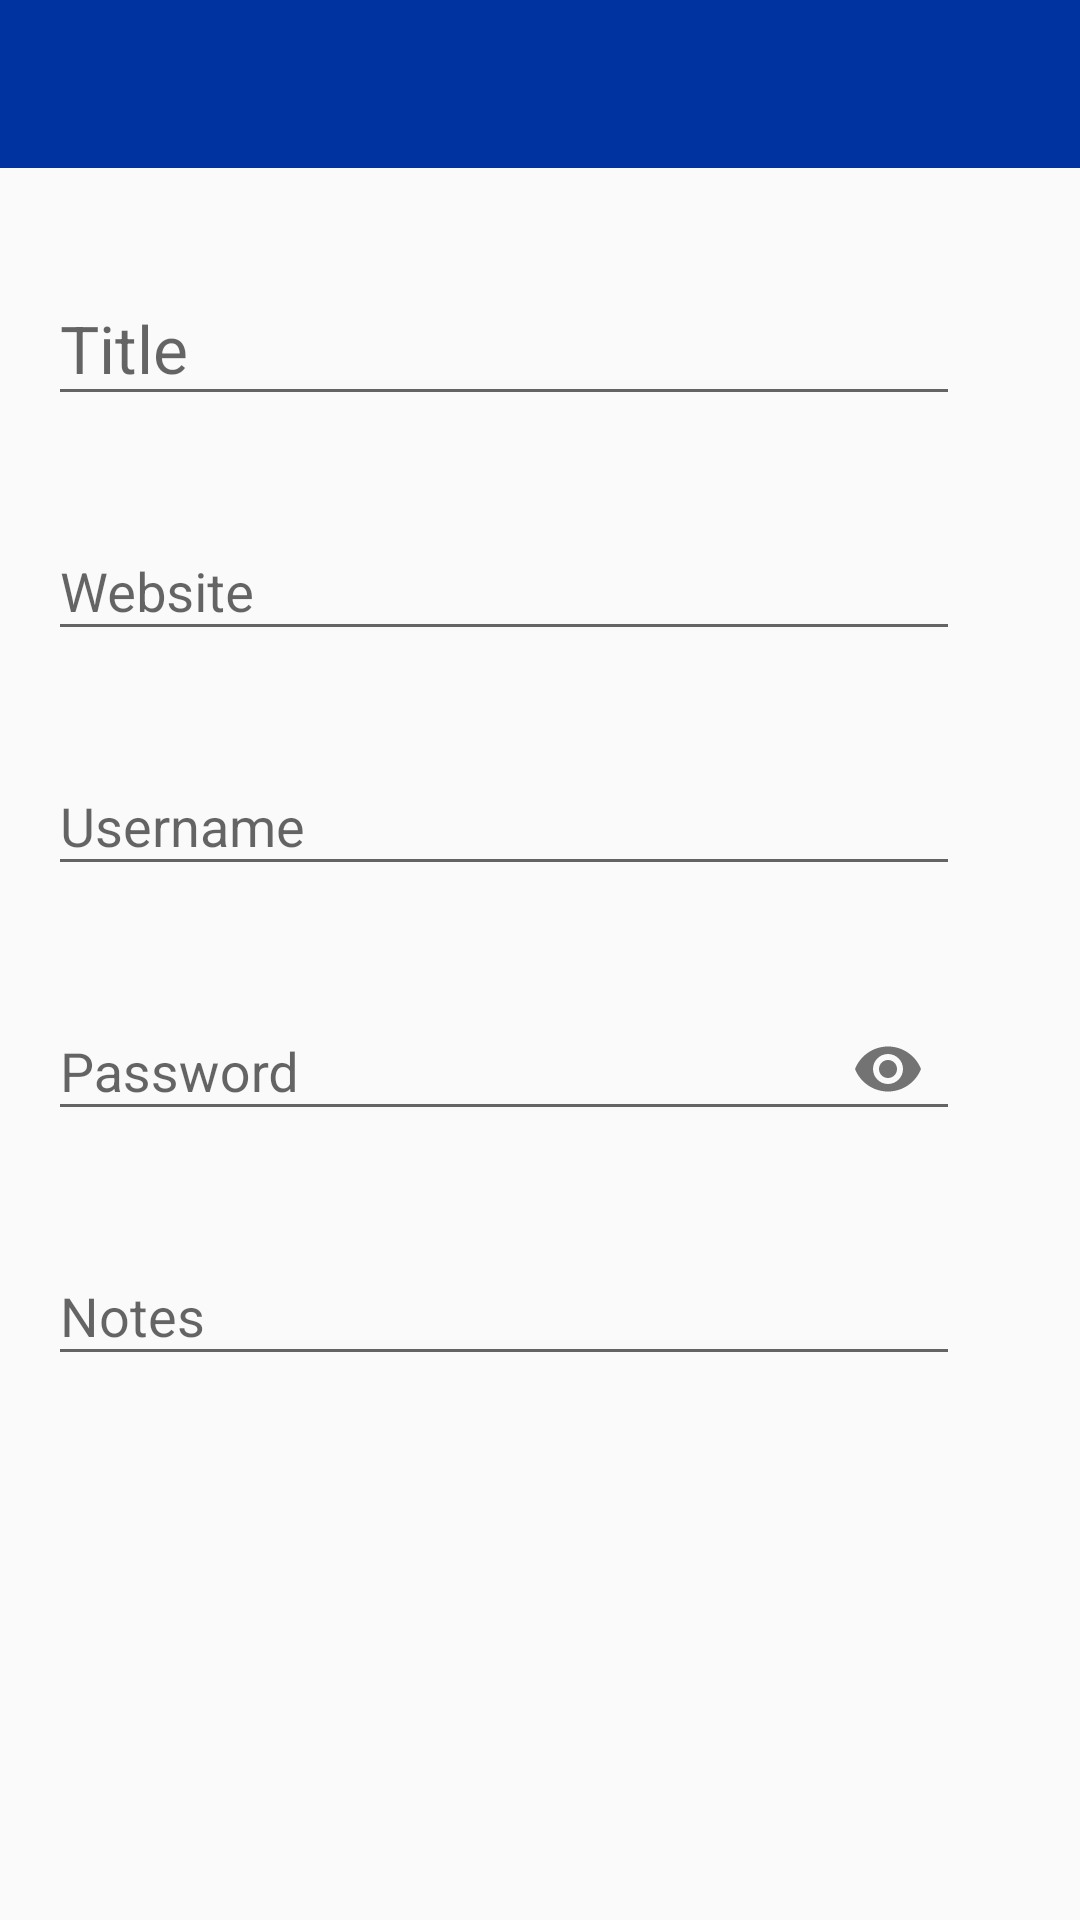

Here is an Android app screen rendered from its layout file. Give the layout XML and the strings, colors and styles it references.
<!-- AndroidManifest.xml: activity theme AppTheme.NoActionBar -->
<!-- res/layout/activity_show.xml -->
<?xml version="1.0" encoding="utf-8"?>
<LinearLayout xmlns:android="http://schemas.android.com/apk/res/android"
    xmlns:app="http://schemas.android.com/apk/res-auto"
    xmlns:tools="http://schemas.android.com/tools"
    android:layout_width="match_parent"
    android:layout_height="wrap_content"
    tools:context=".ShowActivity"
    android:orientation="vertical">

<com.google.android.material.appbar.AppBarLayout
    android:layout_width="match_parent"
    android:layout_height="wrap_content"
    android:theme="@style/AppTheme.AppBarOverlay">

    <androidx.appcompat.widget.Toolbar
        android:id="@+id/toolbar_show"
        android:layout_width="match_parent"
        android:layout_height="?attr/actionBarSize"
        android:background="?attr/colorPrimary"
        app:popupTheme="@style/AppTheme.PopupOverlay" />

</com.google.android.material.appbar.AppBarLayout>

<ScrollView
    android:layout_height="match_parent"
    android:layout_width="match_parent">





    <LinearLayout
        android:layout_width="match_parent"
        android:layout_height="wrap_content"
        android:padding="16dp"
        android:orientation="vertical">


        <LinearLayout
            android:layout_width="match_parent"
            android:layout_height="wrap_content"
            android:orientation="horizontal">

        <com.google.android.material.textfield.TextInputLayout
            android:id="@+id/title_layout"
            android:layout_width="match_parent"
            android:layout_height="wrap_content"
            app:errorEnabled="true"
            app:hintTextAppearance="@style/TextAppearance.AppCompat.Large"
            android:layout_weight="1">

            <com.google.android.material.textfield.TextInputEditText
                android:id="@+id/title_show"
                android:layout_width="match_parent"
                android:layout_height="wrap_content"
                android:hint="Title"
                android:textSize="22sp"
                android:inputType="text"
                android:maxLines="1">

            </com.google.android.material.textfield.TextInputEditText>

        </com.google.android.material.textfield.TextInputLayout>

        <ImageButton
            android:id="@+id/title_copy"
            android:layout_width="24dp"
            android:layout_height="24dp"
            android:layout_marginTop="16dp"
            android:background="@drawable/ic_content_copy"></ImageButton>

    </LinearLayout>


        <LinearLayout
            android:layout_width="match_parent"
            android:layout_height="wrap_content"
            android:orientation="horizontal">
        <com.google.android.material.textfield.TextInputLayout
            android:layout_width="match_parent"
            android:layout_height="wrap_content"
            app:errorEnabled="true"
            app:hintTextAppearance="@style/TextAppearance.AppCompat.Medium"
            android:layout_weight="1">

            <com.google.android.material.textfield.TextInputEditText
                android:id="@+id/website_show"
                android:layout_width="match_parent"
                android:layout_height="wrap_content"
                android:hint="Website"
                android:inputType="textWebEditText"
                android:maxLines="1"
                >

            </com.google.android.material.textfield.TextInputEditText>

        </com.google.android.material.textfield.TextInputLayout>

        <ImageButton
            android:id="@+id/website_send"
            android:layout_width="24dp"
            android:layout_height="24dp"
            android:layout_marginTop="16dp"
            android:background="@drawable/ic_send"></ImageButton>

    </LinearLayout>

        <LinearLayout
            android:layout_width="match_parent"
            android:layout_height="wrap_content"
            android:orientation="horizontal">
        <com.google.android.material.textfield.TextInputLayout
            android:layout_width="match_parent"
            android:layout_height="wrap_content"
            app:errorEnabled="true"
            app:hintTextAppearance="@style/TextAppearance.AppCompat.Medium"
            android:layout_weight="1">

            <com.google.android.material.textfield.TextInputEditText
                android:id="@+id/username_show"
                android:layout_width="match_parent"
                android:layout_height="wrap_content"
                android:hint="Username"
                android:inputType="text"
                android:maxLines="1"
                >

            </com.google.android.material.textfield.TextInputEditText>

        </com.google.android.material.textfield.TextInputLayout>

        <ImageButton
            android:id="@+id/username_copy"
            android:layout_width="24dp"
            android:layout_height="24dp"
            android:layout_marginTop="16dp"
            android:background="@drawable/ic_content_copy"></ImageButton>

    </LinearLayout>


        <LinearLayout
            android:layout_width="match_parent"
            android:layout_height="wrap_content"
            android:orientation="horizontal">
        <com.google.android.material.textfield.TextInputLayout
            android:layout_width="match_parent"
            android:layout_height="wrap_content"
            app:errorEnabled="true"
            app:hintTextAppearance="@style/TextAppearance.AppCompat.Medium"
            app:passwordToggleEnabled="true"
            android:layout_weight="1">

            <com.google.android.material.textfield.TextInputEditText
                android:id="@+id/password_show"
                android:layout_width="match_parent"
                android:layout_height="wrap_content"
                android:hint="Password"
                android:inputType="textPassword"
                android:maxLines="1"
                >

            </com.google.android.material.textfield.TextInputEditText>



        </com.google.android.material.textfield.TextInputLayout>
            <ImageButton
                android:id="@+id/password_copy"
                android:layout_width="24dp"
                android:layout_height="24dp"
                android:layout_marginTop="16dp"
                android:background="@drawable/ic_content_copy"></ImageButton>

        </LinearLayout>


        <LinearLayout
            android:layout_width="match_parent"
            android:layout_height="wrap_content"
            android:orientation="horizontal">
        <com.google.android.material.textfield.TextInputLayout
            android:layout_width="match_parent"
            android:layout_height="wrap_content"
            app:errorEnabled="true"
            app:hintTextAppearance="@style/TextAppearance.AppCompat.Medium"
            android:layout_weight="1">

            <com.google.android.material.textfield.TextInputEditText
                android:id="@+id/notes_show"
                android:layout_width="match_parent"
                android:layout_height="wrap_content"
                android:hint="Notes"
                android:inputType="text"
                android:maxLines="1"
                >

            </com.google.android.material.textfield.TextInputEditText>

        </com.google.android.material.textfield.TextInputLayout>

        <ImageButton
            android:id="@+id/notes_copy"
            android:layout_width="24dp"
            android:layout_height="24dp"
            android:layout_marginTop="16dp"
            android:background="@drawable/ic_content_copy"></ImageButton>

    </LinearLayout>


        <TextView
            android:layout_marginTop="30dp"
            android:id="@+id/lastUpdate"
            android:layout_width="match_parent"
            android:layout_height="wrap_content"
            android:gravity="right"
            android:textStyle="italic"
            android:textSize="12sp">

        </TextView>


    </LinearLayout>


</ScrollView>


</LinearLayout>
<!-- resources referenced by this layout -->
<resources>
  <style name="AppTheme.AppBarOverlay" parent="ThemeOverlay.AppCompat.Dark.ActionBar" />
  <style name="AppTheme.PopupOverlay" parent="ThemeOverlay.AppCompat.Light" />
  <style name="AppTheme.NoActionBar">
          <item name="windowActionBar">false</item>
          <item name="windowNoTitle">true</item>
          <item name="actionModeBackground">@color/colorPrimary</item>
          <item name="windowActionModeOverlay">true</item>
      </style>
  <color name="colorPrimary">#0033A0</color>
</resources>
